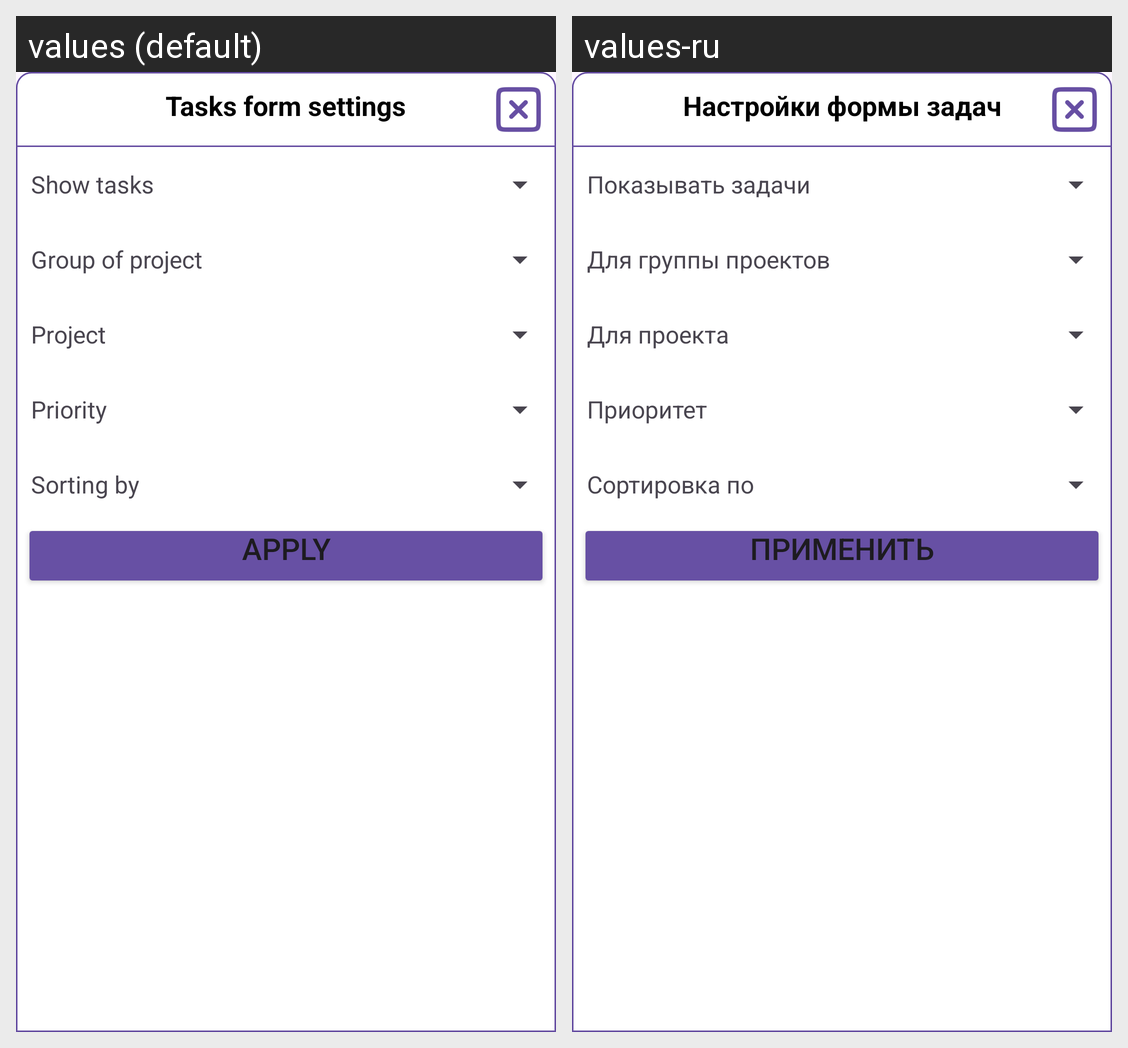

Locale-by-locale string values for the Android screen shown in this grid:
Android screen res/layout/popup_settings_tasks_task.xml rendered under 2 locales, left to right: values (default), values-ru. Device: Nexus 5 (rendered at 1080×1920; each locale shown at half size, 540×960, under a caption strip naming it); theme Theme.LifeAsProject.
Strings drawn on this screen, with the default value and each locale's value (text and hints the layout hard-codes, and strings that could not be matched under every locale, appear in the picture but are not listed):

SettingsTasksTask
  values: Tasks form settings
  values-ru: Настройки формы задач

Tasks.Task.Settings.ShowData
  values: Show tasks
  values-ru: Показывать задачи

Tasks.Task.Settings.GroupOfProject
  values: Group of project
  values-ru: Для группы проектов

Tasks.Task.Settings.Project
  values: Project
  values-ru: Для проекта

Tasks.Task.Settings.Priority
  values: Priority
  values-ru: Приоритет

Tasks.Task.Settings.Sorting
  values: Sorting by
  values-ru: Сортировка по
